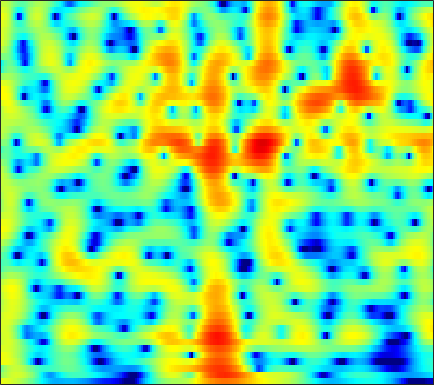

Data behind this chart, as committed beside it:
4.1132, 4.0132, 3.8533, 3.6632, 3.4968, 3.2385, 2.9362, 2.6776, 2.287, 1.8417, 1.3389, 0.92224, 0.31181, -0.3638, -0.91268, -1.6967, -2.5363, -3.1988, -4.1076, -5.0272, -5.9191, -6.5345, -7.2434, -7.7682
0.6089, 1.129, 1.799, 2.375, 2.722, 3.061, 3.254, 3.305, 3.248, 3.053, 2.724, 2.39, 1.827, 1.131, 0.5171, -0.4271, -1.522, -2.45, -3.83, -5.351, -6.924, -8.004, -8.997, -9.133
-0.7808, 0.1201, 1.132, 1.895, 2.303, 2.646, 2.777, 2.749, 2.561, 2.213, 1.726, 1.287, 0.621, -0.1037, -0.6596, -1.38, -2.03, -2.443, -2.869, -3.132, -3.225, -3.196, -3.046, -2.802
4.384, 4.329, 4.228, 4.066, 3.886, 3.546, 3.073, 2.619, 1.865, 0.9163, -0.2603, -1.319, -3.026, -5.181, -7.214, -10.81, -16.17, -20.48, -16.58, -11.78, -8.693, -7.009, -5.29, -3.967
4.478, 4.329, 4.086, 3.778, 3.496, 3.039, 2.482, 1.994, 1.242, 0.3726, -0.613, -1.423, -2.576, -3.775, -4.654, -5.714, -6.5, -6.807, -6.785, -6.343, -5.644, -5.041, -4.213, -3.414
3.465, 3.511, 3.486, 3.349, 3.168, 2.82, 2.351, 1.925, 1.262, 0.5059, -0.3299, -0.9931, -1.903, -2.806, -3.455, -4.266, -4.971, -5.386, -5.723, -5.749, -5.444, -5.021, -4.264, -3.384
2.544, 3.042, 3.416, 3.493, 3.377, 3.015, 2.44, 1.883, 0.9931, -0.007159, -1.076, -1.901, -3.023, -4.157, -5.041, -6.368, -8.025, -9.649, -12.64, -16.45, -16.15, -12.59, -8.372, -5.227
2.801, 3.196, 3.413, 3.273, 2.938, 2.174, 1.024, -0.1177, -2.023, -4.402, -7.186, -9.223, -10.76, -10.41, -9.652, -8.786, -8.303, -8.218, -8.262, -8.167, -7.463, -6.439, -4.648, -2.726
3.295, 3.405, 3.352, 3.041, 2.617, 1.769, 0.5758, -0.5674, -2.462, -4.791, -7.349, -9.057, -10.05, -9.353, -8.478, -7.452, -6.637, -6.121, -5.471, -4.8, -4.039, -3.394, -2.426, -1.365
3.25, 3.455, 3.56, 3.466, 3.261, 2.808, 2.166, 1.571, 0.652, -0.3372, -1.342, -2.099, -3.077, -3.949, -4.543, -5.328, -6.159, -6.77, -7.392, -7.588, -7.15, -6.431, -5.143, -3.719
2.796, 3.229, 3.623, 3.818, 3.837, 3.703, 3.395, 3.058, 2.475, 1.753, 0.8938, 0.1615, -0.9698, -2.3, -3.438, -5.226, -7.545, -9.871, -14.53, -24.74, -20.96, -14.54, -9.919, -6.964
1.968, 2.564, 3.171, 3.566, 3.729, 3.779, 3.638, 3.418, 2.98, 2.377, 1.637, 1.012, 0.04999, -1.077, -2.001, -3.29, -4.61, -5.588, -6.752, -7.517, -7.717, -7.502, -6.913, -6.159
1.629, 2.327, 3.056, 3.56, 3.793, 3.918, 3.838, 3.65, 3.237, 2.647, 1.901, 1.258, 0.3385, -0.6473, -1.421, -2.432, -3.357, -3.974, -4.685, -5.282, -5.741, -6.014, -6.306, -6.582
2.098, 2.868, 3.66, 4.195, 4.434, 4.537, 4.406, 4.151, 3.605, 2.84, 1.819, 0.8907, -0.4744, -1.934, -3.056, -4.452, -5.514, -6.006, -6.315, -6.465, -6.675, -6.976, -7.649, -8.752
2.754, 3.466, 4.191, 4.668, 4.867, 4.913, 4.71, 4.381, 3.699, 2.73, 1.416, 0.145, -2.042, -4.927, -7.84, -13.72, -21.31, -16.46, -11.3, -8.638, -7.277, -6.866, -6.941, -7.673
2.029, 2.591, 3.186, 3.584, 3.751, 3.794, 3.621, 3.352, 2.793, 1.986, 0.9717, 0.03037, -1.503, -3.233, -4.559, -6.158, -7.075, -7.063, -6.395, -5.505, -4.7, -4.207, -3.758, -3.507
-0.07751, 0.4598, 1.021, 1.405, 1.57, 1.642, 1.548, 1.386, 1.046, 0.5538, -0.03338, -0.5063, -1.188, -1.942, -2.454, -3.004, -3.401, -3.544, -3.508, -3.243, -2.824, -2.41, -1.786, -1.142
-2.183, -1.503, -0.9057, -0.6006, -0.5303, -0.5997, -0.7793, -0.9627, -1.195, -1.434, -1.738, -1.944, -2.233, -2.685, -3.088, -3.655, -4.235, -4.625, -4.91, -4.719, -3.985, -3.169, -1.872, -0.5123
-2.587, -2.121, -1.964, -2.296, -2.82, -3.811, -4.912, -5.59, -5.959, -5.594, -4.962, -4.589, -4.314, -4.306, -4.627, -5.564, -7.175, -9.079, -13.22, -17.47, -11.76, -7.6, -3.677, -0.8303
-1.369, -1.561, -2.227, -3.479, -4.901, -7.746, -12.53, -19.61, -23.31, -13.44, -9.398, -7.632, -6.349, -5.633, -5.428, -5.599, -6.142, -6.696, -7.406, -7.301, -5.858, -4.234, -1.913, 0.2265
0.1848, -0.2051, -0.9782, -2.053, -3.054, -4.578, -6.143, -7.131, -7.888, -7.843, -7.557, -7.213, -6.63, -6.215, -5.897, -5.423, -4.959, -4.56, -3.913, -3.125, -2.14, -1.304, -0.1132, 1.096
2.105, 1.805, 1.228, 0.4664, -0.2224, -1.259, -2.389, -3.274, -4.544, -5.762, -6.974, -7.898, -8.636, -8.799, -8.441, -7.419, -6.186, -5.274, -4.1, -3.007, -1.987, -1.232, -0.2286, 0.7521
3.935, 3.761, 3.36, 2.759, 2.174, 1.207, 0.005609, -1.063, -2.81, -5.06, -7.984, -11.24, -18.88, -27.18, -16.55, -11.1, -8.11, -6.602, -5.198, -4.2, -3.425, -2.897, -2.134, -1.229
4.689, 4.647, 4.424, 4.005, 3.562, 2.788, 1.795, 0.904, -0.4438, -2.099, -3.843, -5.194, -6.726, -7.448, -7.405, -6.808, -6.173, -5.858, -5.756, -6.153, -7.025, -7.925, -8.853, -8.052
3.962, 4.068, 4.052, 3.857, 3.593, 3.081, 2.405, 1.786, 0.9003, -0.1004, -1.073, -1.739, -2.595, -3.183, -3.531, -3.896, -4.224, -4.562, -5.228, -6.363, -8.199, -10.25, -13.51, -12.81
2.43, 2.767, 3.042, 3.103, 2.997, 2.667, 2.128, 1.595, 0.7335, -0.1721, -1.182, -1.833, -2.591, -3.104, -3.315, -3.454, -3.468, -3.476, -3.552, -3.695, -3.904, -3.982, -3.906, -3.454
0.8947, 1.674, 2.393, 2.747, 2.783, 2.536, 1.951, 1.305, 0.1023, -1.421, -3.305, -4.858, -6.538, -7.195, -6.684, -5.354, -4.037, -3.189, -2.307, -1.656, -1.176, -0.8891, -0.5498, -0.2071
0.5014, 1.572, 2.528, 3.029, 3.144, 2.957, 2.383, 1.69, 0.3555, -1.599, -4.324, -7.371, -13.36, -15.89, -10.95, -6.527, -3.815, -2.446, -1.145, -0.3057, 0.2215, 0.4356, 0.5714, 0.5641
1.465, 2.121, 2.737, 3.071, 3.144, 3.006, 2.611, 2.14, 1.357, 0.3194, -0.7535, -1.593, -2.351, -2.674, -2.462, -1.865, -1.122, -0.6215, -0.1102, 0.1658, 0.1728, 0.005395, -0.4609, -1.223
2.189, 2.44, 2.654, 2.723, 2.67, 2.49, 2.201, 1.909, 1.52, 1.082, 0.7019, 0.4609, 0.2018, 0.101, 0.09718, 0.1861, 0.2918, 0.3635, 0.3441, 0.1706, -0.2495, -0.7432, -1.756, -3.276
2.605, 2.591, 2.458, 2.193, 1.928, 1.514, 1.085, 0.8101, 0.4458, 0.2771, 0.1415, 0.1706, 0.2095, 0.3726, 0.4718, 0.6201, 0.7364, 0.7795, 0.7633, 0.6058, 0.2782, -0.1364, -0.9199, -2.013
2.769, 2.503, 1.943, 1.159, 0.4489, -0.6348, -1.751, -2.426, -3.001, -2.994, -2.554, -2.131, -1.434, -0.8998, -0.5132, -0.09503, 0.286, 0.5251, 0.8271, 1.05, 1.183, 1.185, 1.081, 0.822
2.215, 1.755, 0.8443, -0.4855, -1.829, -4.269, -7.88, -11.68, -15.82, -12.09, -7.973, -6.202, -4.559, -3.719, -3.252, -2.833, -2.363, -1.883, -1.062, -0.1242, 0.7667, 1.374, 2.02, 2.464
0.8072, 0.4602, -0.241, -1.311, -2.393, -4.216, -6.449, -8.119, -9.499, -8.674, -7.599, -6.576, -6.197, -6.434, -7.226, -8.953, -10.66, -9.94, -6.806, -3.628, -1.203, 0.1951, 1.608, 2.598
-1.279, -1.063, -1.083, -1.425, -1.877, -2.61, -3.329, -3.927, -4.133, -4.38, -4.255, -4.344, -4.568, -5.19, -6.286, -8.319, -10.42, -9.779, -6.565, -3.435, -1.05, 0.2594, 1.517, 2.456
-2.72, -1.763, -1.304, -1.504, -1.991, -2.937, -3.85, -4.264, -4.197, -3.654, -2.636, -2.135, -1.403, -1.082, -0.8672, -0.7675, -0.5343, -0.2216, 0.3485, 1.054, 1.617, 1.911, 2.069, 1.973
0.05957, 0.2841, 0.06017, -0.9123, -2.195, -5.032, -10.31, -17.67, -13.16, -6.129, -2.763, -0.8405, 0.7404, 1.798, 2.397, 2.937, 3.3, 3.429, 3.512, 3.394, 3.044, 2.581, 1.653, 0.09376
2.043, 1.782, 1.234, 0.3698, -0.4946, -1.881, -3.293, -3.794, -3.542, -2.346, -0.7498, 0.2233, 1.331, 2.143, 2.533, 2.902, 3.023, 3.001, 2.793, 2.345, 1.684, 0.9852, -0.2739, -2.003
2.374, 2.199, 1.896, 1.546, 1.233, 0.8308, 0.5013, 0.3845, 0.3104, 0.5475, 0.8179, 1.019, 1.284, 1.475, 1.538, 1.494, 1.316, 1.115, 0.7038, 0.1918, -0.4548, -1.028, -1.895, -2.82
2.275, 2.339, 2.38, 2.364, 2.309, 2.189, 2.047, 1.921, 1.76, 1.674, 1.488, 1.372, 1.168, 0.8945, 0.66, 0.237, -0.2551, -0.6843, -1.323, -1.934, -2.565, -2.989, -3.485, -3.83
1.873, 2.342, 2.806, 3.069, 3.165, 3.147, 3.03, 2.818, 2.566, 2.17, 1.749, 1.453, 0.9517, 0.3561, -0.1171, -0.9018, -1.806, -2.618, -3.752, -4.886, -5.833, -6.198, -6.192, -5.813
1.679, 2.65, 3.485, 3.906, 3.996, 3.877, 3.508, 3.145, 2.522, 1.796, 1.17, 0.6757, 0.05962, -0.532, -1.127, -2.02, -3.268, -4.495, -6.679, -9.956, -14.59, -17.16, -13.39, -9.182
3.216, 3.923, 4.459, 4.574, 4.382, 3.798, 2.805, 1.907, 0.3343, -1.196, -2.463, -3.139, -3.307, -3.199, -3.213, -3.45, -4.128, -4.888, -6.362, -8.324, -10.15, -10.56, -9.225, -6.716
4.849, 4.963, 4.893, 4.496, 3.965, 2.859, 1.237, -0.4383, -3.576, -8.281, -17.28, -18.79, -10.92, -7.547, -6.11, -5.325, -5.199, -5.419, -5.928, -6.384, -6.452, -6.189, -5.286, -4.079
4.993, 4.86, 4.528, 3.972, 3.394, 2.342, 0.9837, -0.3703, -2.42, -4.558, -6.447, -7.196, -6.769, -6.125, -5.768, -5.7, -6.153, -6.904, -8.345, -9.986, -10.99, -10.34, -7.994, -5.209
3.803, 3.683, 3.441, 3.083, 2.696, 2.053, 1.249, 0.516, -0.4125, -1.386, -2.256, -2.683, -3.183, -3.559, -3.901, -4.464, -5.42, -6.507, -8.693, -12.16, -16.41, -14.68, -9.153, -5.359
1.074, 1.225, 1.409, 1.462, 1.369, 1.081, 0.5757, 0.183, -0.4703, -1.19, -1.76, -2.031, -2.409, -2.585, -2.672, -2.823, -3.058, -3.279, -3.615, -3.886, -3.79, -3.367, -2.375, -1.112
-4.04, -2.59, -1.178, -0.4178, -0.1826, -0.3154, -0.8333, -1.374, -2.405, -3.391, -4.146, -4.554, -4.397, -3.808, -3.15, -2.272, -1.431, -0.8734, -0.2319, 0.3285, 0.8765, 1.289, 1.802, 2.29
-5.524, -3.453, -1.786, -1.056, -0.9685, -1.427, -2.441, -3.556, -5.793, -8.794, -12.67, -15.73, -13, -8.561, -5.917, -3.276, -1.234, -0.01528, 1.277, 2.304, 3.07, 3.51, 3.897, 4.056
-0.1209, -0.1173, -0.2319, -0.6135, -1.161, -2.263, -3.764, -5.334, -7.727, -10.33, -12.74, -13.71, -12.2, -9.193, -6.663, -3.897, -1.646, -0.2439, 1.275, 2.431, 3.258, 3.667, 3.992, 3.993
2.395, 1.913, 1.137, 0.1234, -0.851, -2.47, -4.527, -6.534, -9.536, -12.56, -14.41, -13.91, -11.05, -8.066, -6.012, -3.598, -1.562, -0.28, 1.106, 2.137, 2.873, 3.223, 3.43, 3.383
3.608, 3.077, 2.204, 1.091, 0.09013, -1.54, -3.611, -5.529, -8.658, -12.73, -15.71, -13.81, -9.708, -6.485, -4.553, -2.436, -0.7621, 0.2406, 1.307, 2.082, 2.573, 2.78, 2.825, 2.658
3.723, 3.313, 2.608, 1.727, 0.9509, -0.2175, -1.514, -2.438, -3.616, -4.493, -4.846, -4.697, -3.921, -2.774, -1.916, -0.7917, 0.1718, 0.764, 1.36, 1.728, 1.855, 1.812, 1.603, 1.198
3.444, 3.201, 2.689, 1.987, 1.35, 0.4229, -0.5019, -1.098, -1.754, -2.108, -2.083, -1.819, -1.306, -0.6364, -0.1328, 0.4947, 0.9991, 1.264, 1.413, 1.32, 1.001, 0.6051, -0.06261, -0.8651
3.77, 3.647, 3.175, 2.365, 1.562, 0.2586, -1.177, -2.262, -3.252, -3.352, -2.588, -1.73, -0.5602, 0.4608, 1.144, 1.802, 2.186, 2.276, 2.115, 1.604, 0.7197, -0.2089, -1.838, -3.754
4.342, 4.245, 3.723, 2.724, 1.617, -0.4678, -3.574, -7.244, -16.28, -13.47, -6.395, -3.472, -0.7967, 0.9715, 1.918, 2.763, 3.192, 3.251, 2.987, 2.291, 1.072, -0.2306, -2.768, -6.575
3.547, 3.479, 3.074, 2.292, 1.442, -0.02975, -1.84, -3.298, -4.705, -4.696, -3.41, -2.151, -0.6217, 0.6494, 1.365, 2.091, 2.509, 2.617, 2.465, 1.962, 1.089, 0.1807, -1.312, -3.059
2.616, 2.641, 2.436, 1.972, 1.484, 0.6867, -0.1879, -0.7676, -1.372, -1.651, -1.587, -1.337, -0.8079, -0.1435, 0.3582, 0.9635, 1.428, 1.652, 1.748, 1.598, 1.212, 0.7604, 0.02597, -0.8737
